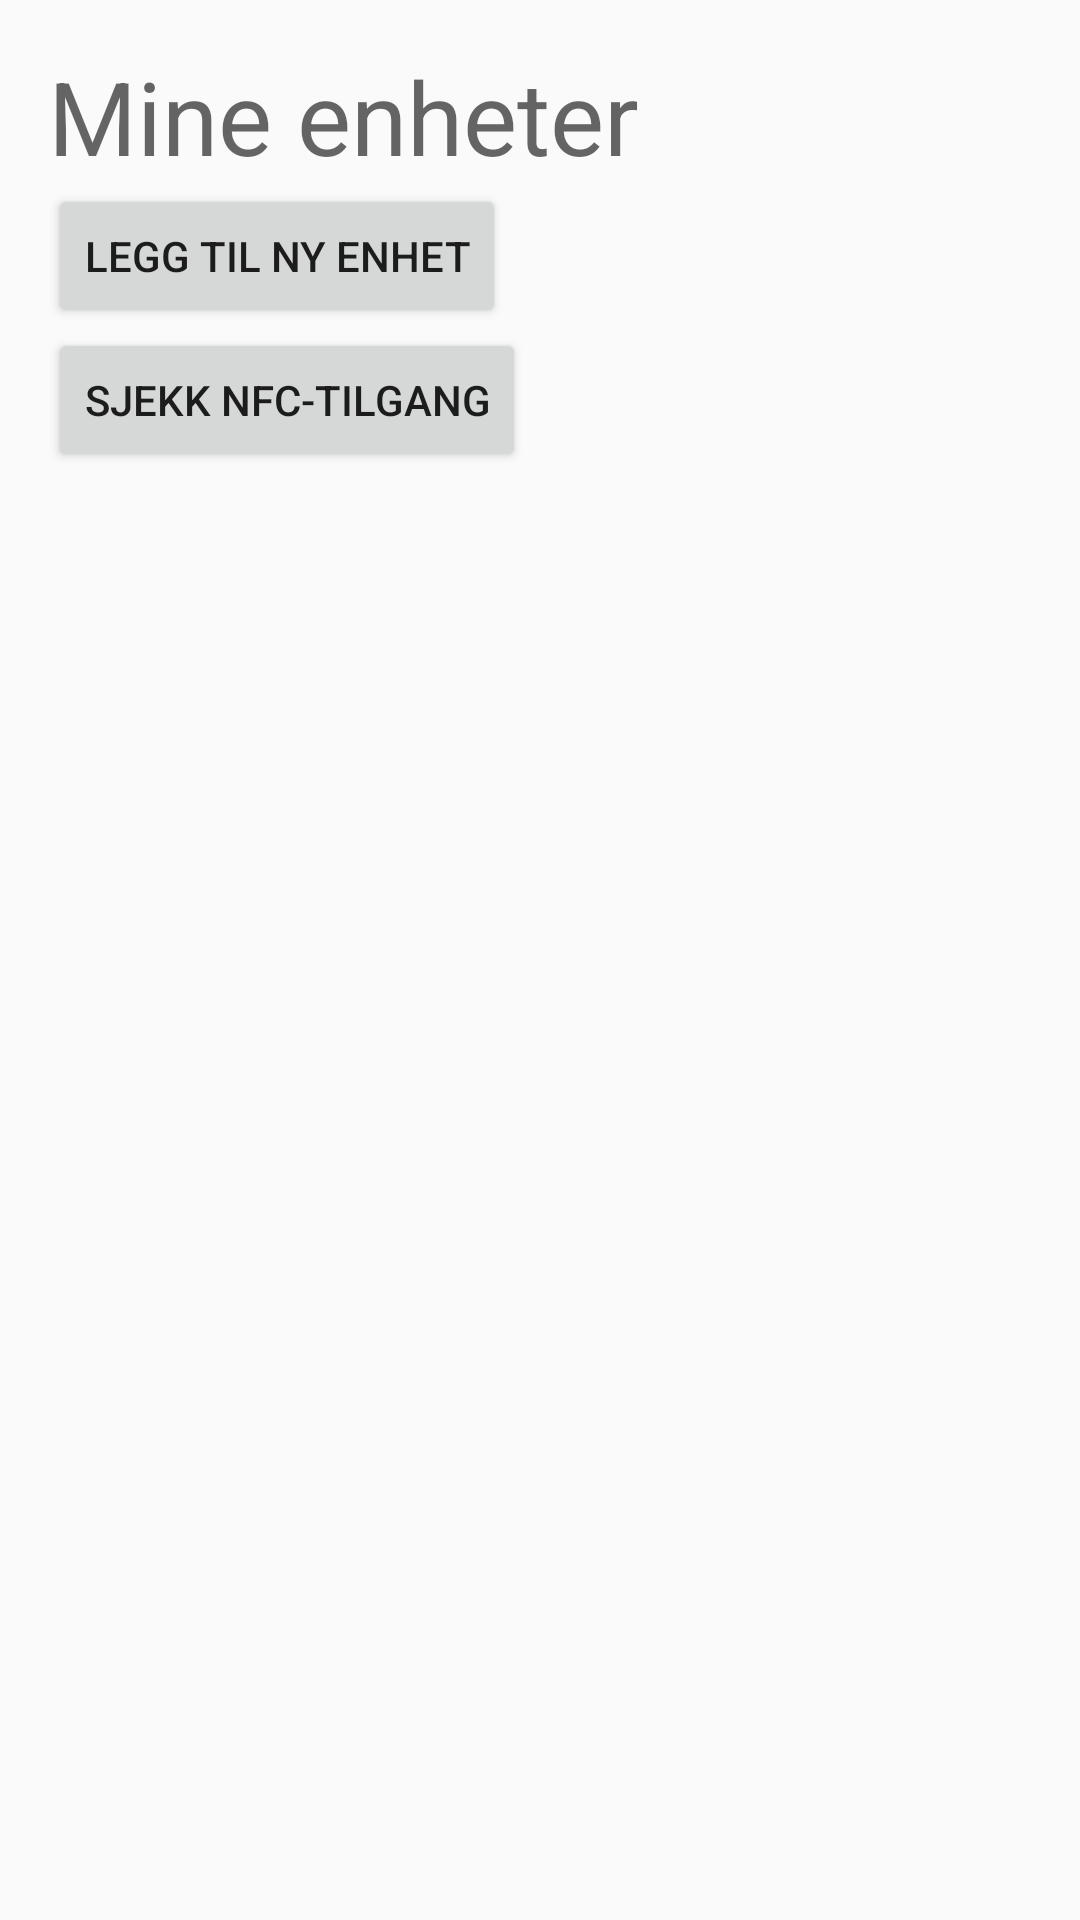

Write the Android layout XML for this screen, with the resource values it uses.
<!-- AndroidManifest.xml: application theme AppTheme -->
<!-- res/layout/view_my_devices.xml -->
<?xml version="1.0" encoding="utf-8"?>
<LinearLayout xmlns:android="http://schemas.android.com/apk/res/android"
    android:orientation="vertical" android:layout_width="match_parent"
    android:layout_height="match_parent"
    android:padding="@dimen/content_inset_default">

    <TextView
        style="@style/TextAppearance.AppCompat.Display1"
        android:layout_width="match_parent"
        android:layout_height="wrap_content"
        android:text="@string/view_my_devices_title"/>

    <Button
        android:id="@+id/addDeviceButton"
        android:layout_width="wrap_content"
        android:layout_height="wrap_content"
        android:text="Legg til ny enhet"/>

    <Button
        android:id="@+id/checkNfcButton"
        android:layout_width="wrap_content"
        android:layout_height="wrap_content"
        android:text="Sjekk nfc-tilgang"/>

    <TextView
        android:id="@+id/devicesTextView"
        android:layout_width="match_parent"
        android:layout_height="match_parent" />

</LinearLayout>
<!-- resources referenced by this layout -->
<resources>
  <dimen name="content_inset_default">16dp</dimen>
  <string name="view_my_devices_title">Mine enheter</string>
  <style name="AppTheme" parent="Theme.AppCompat.Light">
          
          <item name="colorPrimary">@color/colorPrimary</item>
          <item name="colorPrimaryDark">@color/colorPrimaryDark</item>
          <item name="colorAccent">@color/colorAccent</item>
      </style>
  <color name="colorPrimary">#3F51B5</color>
  <color name="colorPrimaryDark">#303F9F</color>
  <color name="colorAccent">#FF4081</color>
</resources>
